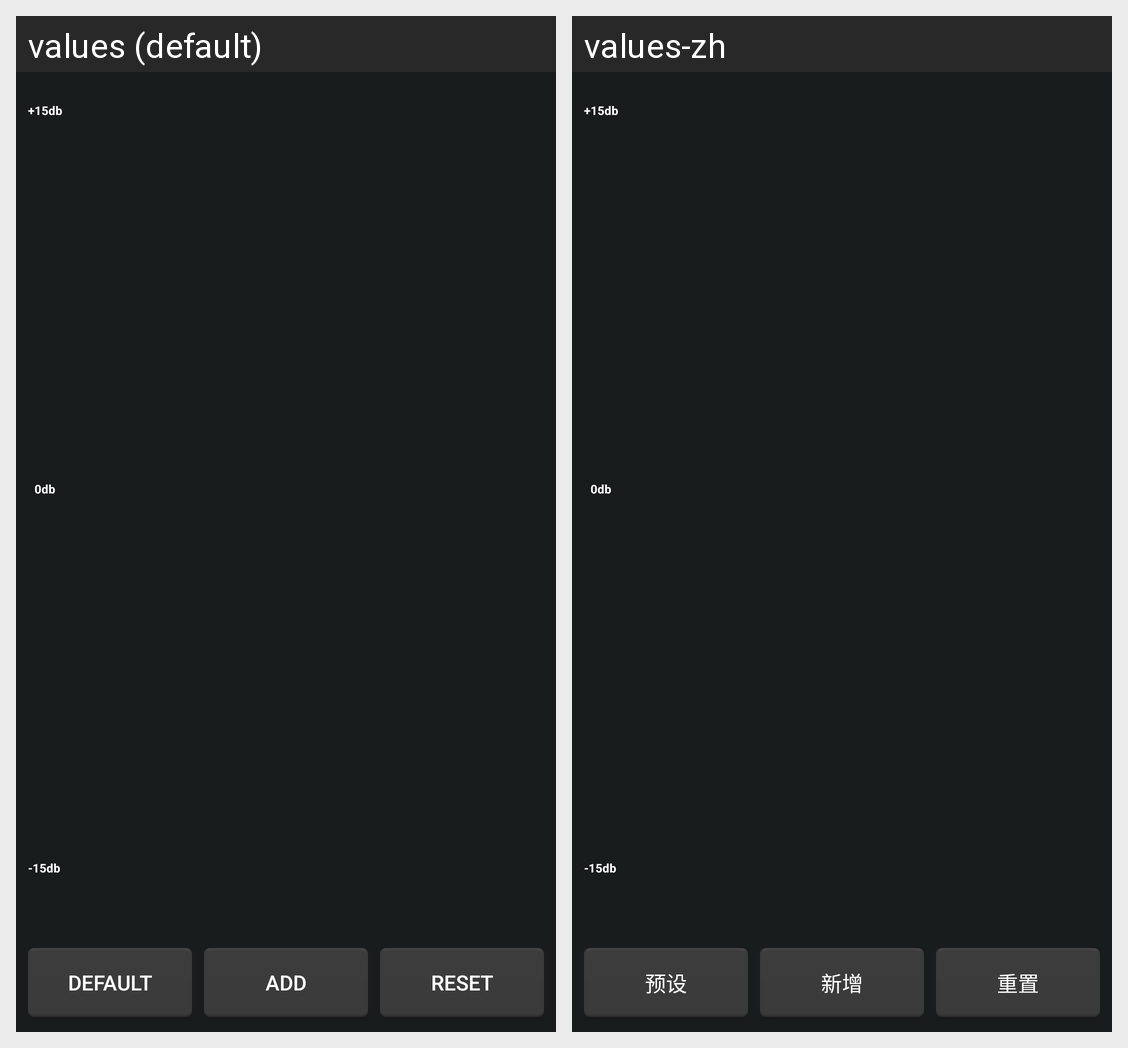

Strings drawn on this Android screen and how each of the app's shown locales translates them:
Android screen res/layout/audio_effect_equalizer_edit_layout.xml rendered under 2 locales, left to right: values (default), values-zh. Device: Nexus 5 (rendered at 1080×1920; each locale shown at half size, 540×960, under a caption strip naming it); theme Theme.TTPod.
Strings drawn on this screen, with the default value and each locale's value (text and hints the layout hard-codes, and strings that could not be matched under every locale, appear in the picture but are not listed):

effect_equalizer_default
  values: Default
  values-zh: 预设

effect_equalizer_save
  values: Add
  values-zh: 新增

effect_custom_reset
  values: Reset
  values-zh: 重置
